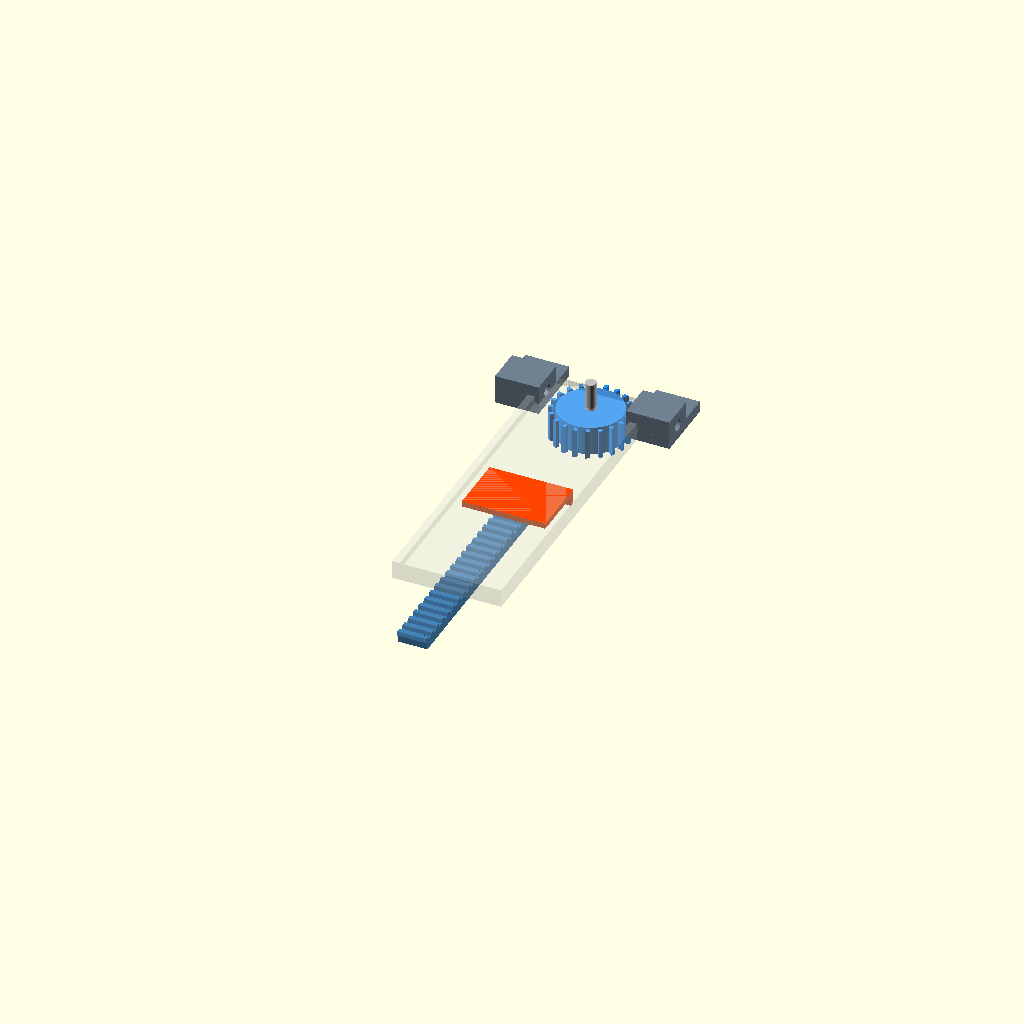
Cell 1 — every parameter at its default value.
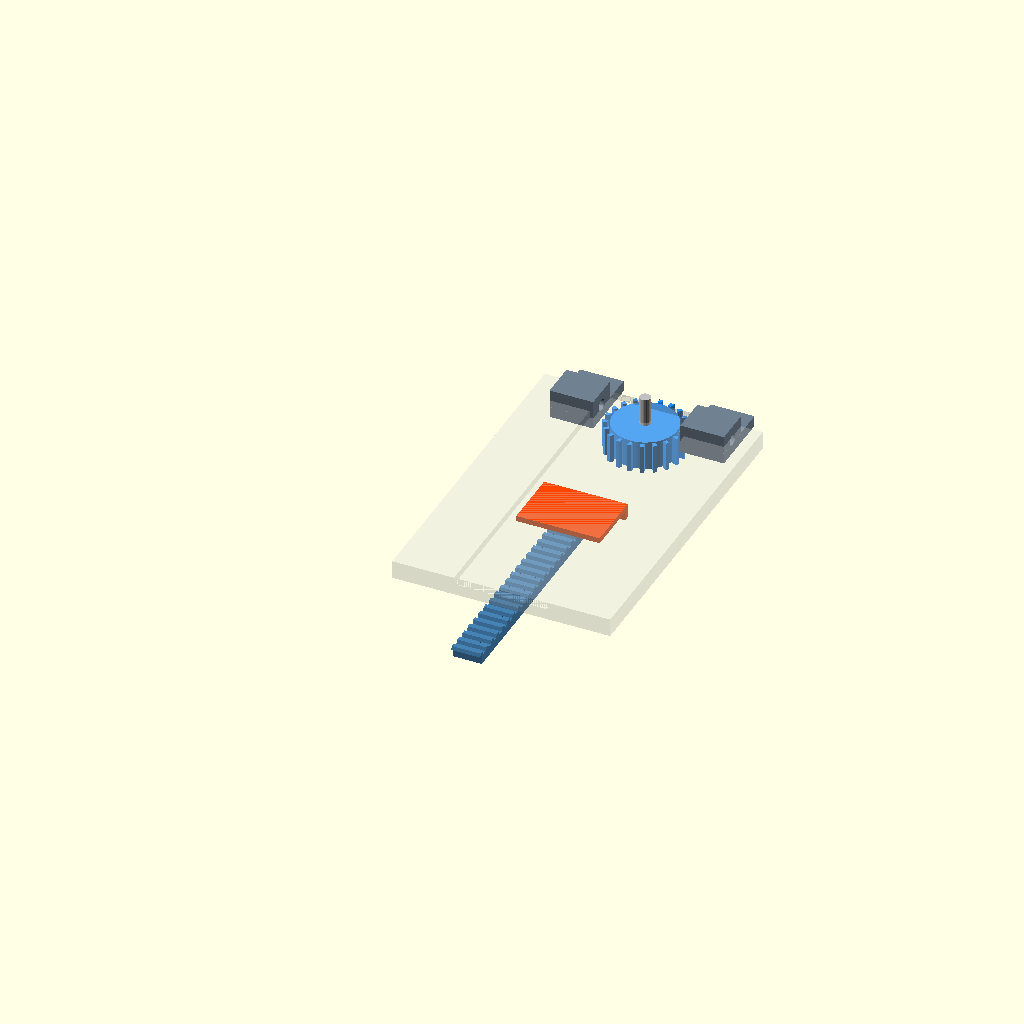
Cell 2: base_w = 60 (everything else at default).
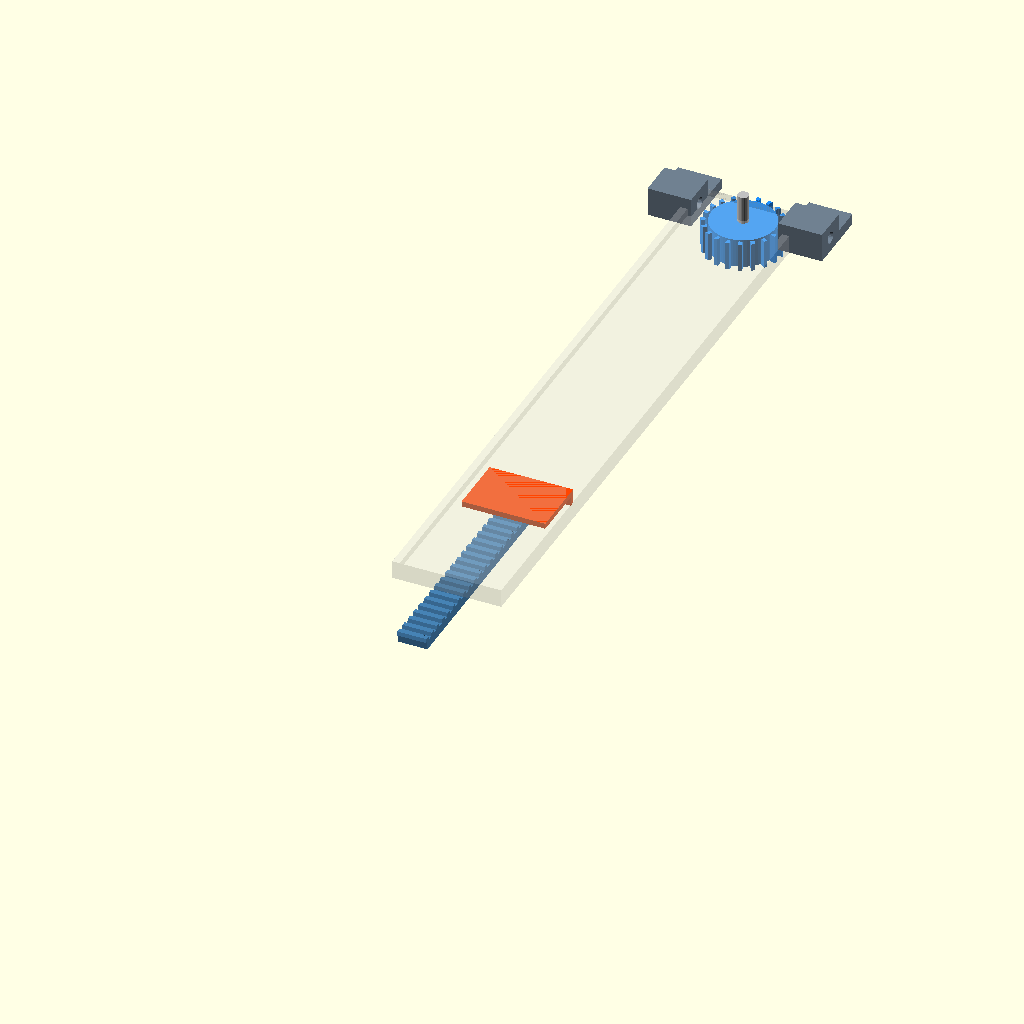
Cell 3: the same model with base_l = 180.
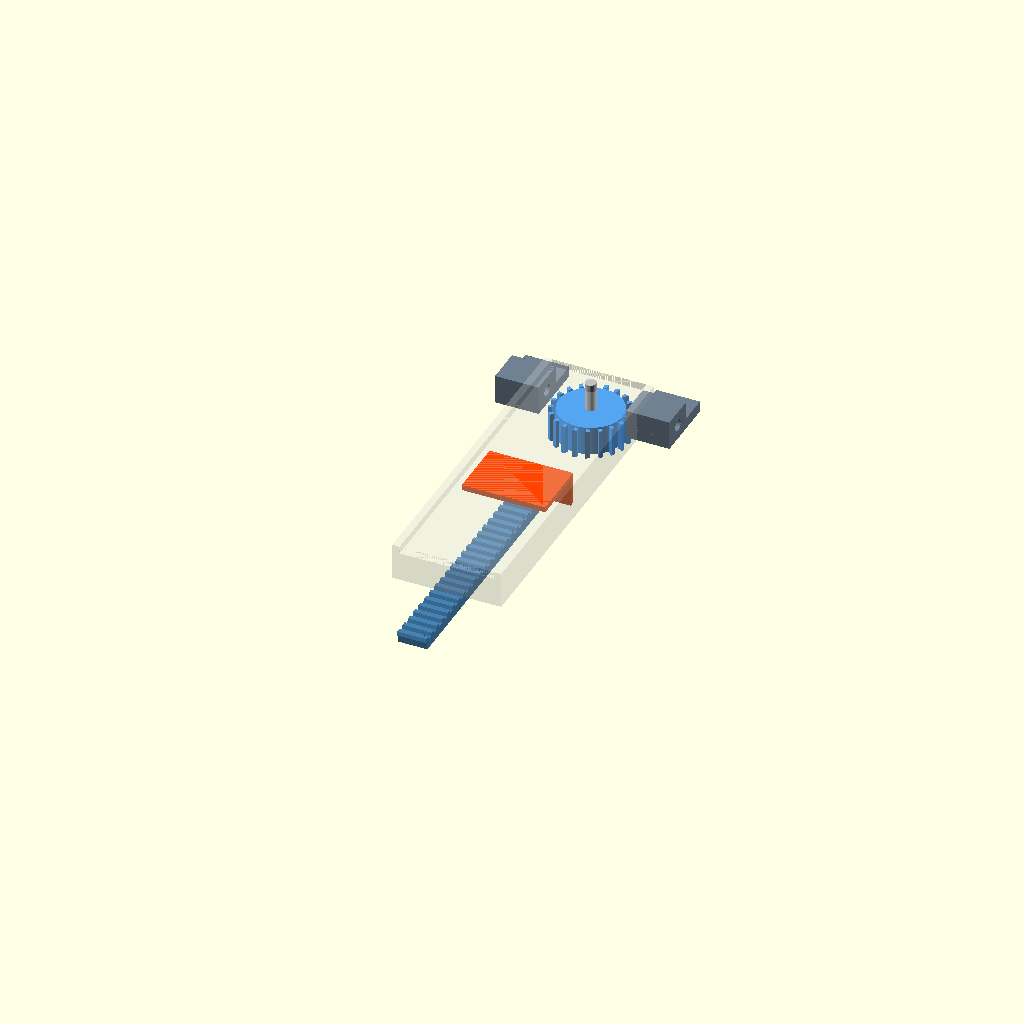
Cell 4: the same model with base_t = 10.
All cells are drawn from one camera (rotation 55°, 0°, 25°, orthographic, colour scheme Cornfield), so only the parameter changes between them.
The OpenSCAD source (推_整体备份.scad):
// 盲人取药机 - 齿条齿轮驱动药盒推出模块
// 适配底板：sliding_track_base.scad（base_w=30, base_l=90, base_t=5）
// 适配药盒：子弹.scad（25x35x15mm, 底厚 1.5mm）
// 驱动：模数1.0 齿条 + 齿轮，电机轴径3mm

// ---------- 全局参数 ----------

// 底板参数（来自 sliding_track_base.scad，仅引用不修改）
base_w  = 30;
base_l  = 90;
base_t  = 5;
groove_w = 26;
groove_d = 2;

// 齿条参数
modulus    = 1.0;
pitch      = PI * modulus;
addendum   = 1.0 * modulus;
dedendum   = 1.2 * modulus;
tooth_thick = pitch / 2;
rack_w     = 8;
rack_thick = 3.5;
rack_len   = 70;
tooth_cnt  = floor(rack_len / pitch);

// 推头参数
pusher_w     = 23;
pusher_tab_t = 1.5;
pusher_arm_t = 1.5;

// 齿轮参数
gear_teeth  = 20;
gear_r      = gear_teeth * modulus / 2;
gear_outer_r = gear_r + addendum;
gear_root_r  = gear_r - dedendum;
gear_w      = rack_w;
shaft_d     = 3;
shaft_len   = 20;

// 轴座参数
bearing_block_w  = 12;
bearing_block_d  = 10;
bearing_block_h  = 8;
bearing_hole_d   = 3.2;
mount_hole_d     = 3.2;

// 装配坐标
rack_x = (base_w - rack_w) / 2;
rack_z = -rack_thick;
rack_y0 = -20;

gear_cx = base_w / 2;
gear_cy = base_l - 5;
gear_cz = rack_z + rack_thick / 2;

bearing_y = gear_cy;
mount_inset = 6;
eps = 0.01;

// 模块 1：单个齿条齿（梯形齿廓）
module rack_tooth_profile() {
    bw = tooth_thick + 0.3;
    tw = tooth_thick - 0.3;
    rotate([90, 0, 90])
    linear_extrude(height = rack_w, center = false)
        polygon(points = [
            [-bw/2, 0],
            [ bw/2, 0],
            [ tw/2, addendum],
            [-tw/2, addendum]
        ]);
}

// 模块 2：齿条（基体 + 齿阵列）
module rack() {
    color("SteelBlue")
    union() {
        cube([rack_w, rack_len, rack_thick - addendum]);
        for (i = [0 : tooth_cnt - 1]) {
            translate([0, i * pitch, rack_thick - addendum])
                rack_tooth_profile();
        }
    }
}

// 模块 3：L 形推头
module pusher_head() {
    color("OrangeRed")
    union() {
        // 竖板：穿过凹槽
        translate([(rack_w - pusher_w) / 2, -pusher_tab_t, rack_thick - addendum])
            cube([pusher_w, pusher_tab_t, base_t - (rack_thick - addendum) + addendum]);

        // 横板（托板）：在凹槽上方
        translate([(rack_w - pusher_w) / 2, -pusher_tab_t - 15, base_t])
            cube([pusher_w, 15 + pusher_tab_t, pusher_arm_t]);

        // 加强筋
        hull() {
            translate([0, -0.1, rack_thick - addendum])
                cube([rack_w, 0.1, 0.1]);
            translate([(rack_w - pusher_w) / 2, -pusher_tab_t, base_t - 0.1])
                cube([pusher_w, 0.1, 0.1]);
        }
    }
}

// 模块 4：齿条+推头总成
module rack_assembly() {
    translate([rack_x, rack_y0, rack_z]) {
        rack();
        translate([0, rack_len, 0])
            pusher_head();
    }
}

// 模块 5：齿轮齿廓截面（梯形近似）
module gear_tooth_2d() {
    bw = 2 * gear_r * sin(tooth_thick / (2 * gear_r) * 180 / PI);
    tw = bw * 0.65;
    polygon(points = [
        [-bw/2, 0],
        [ bw/2, 0],
        [ tw/2, addendum],
        [-tw/2, addendum]
    ]);
}

// 模块 6：直齿圆柱齿轮
module spur_gear() {
    color("DodgerBlue")
    difference() {
        union() {
            cylinder(h = gear_w, r = gear_root_r, center = false, $fn = 80);
            for (i = [0 : gear_teeth - 1]) {
                angle = i * 360 / gear_teeth;
                rotate([0, 0, angle])
                    translate([gear_r, 0, 0])
                        linear_extrude(height = gear_w, center = false)
                            gear_tooth_2d();
            }
        }
        translate([0, 0, -eps])
            cylinder(h = gear_w + 2 * eps, r = shaft_d / 2, center = false, $fn = 30);
    }
}

// 模块 7：轴
module shaft() {
    color("Silver")
    translate([0, 0, -shaft_len / 2])
        cylinder(h = shaft_len, r = shaft_d / 2, center = false, $fn = 24);
}

// 模块 8：轴座
module bearing_block() {
    color("SlateGray")
    difference() {
        union() {
            cube([bearing_block_w, bearing_block_d, bearing_block_h]);
            cube([bearing_block_w, bearing_block_d + 8, 3]);
        }
        translate([-eps, bearing_block_d / 2, bearing_block_h / 2])
            rotate([0, 90, 0])
                cylinder(h = bearing_block_w + 2 * eps, r = bearing_hole_d / 2, $fn = 24);
        translate([bearing_block_w / 2, bearing_block_d + 4, -eps])
            cylinder(h = 3 + 2 * eps, r = mount_hole_d / 2, $fn = 24);
    }
}

// 模块 9：齿轮总成
module gear_assembly() {
    translate([gear_cx, gear_cy, gear_cz - gear_w / 2])
        spur_gear();

    translate([gear_cx, gear_cy, 0])
        shaft();

    translate([gear_cx - bearing_block_w - gear_outer_r - 1, bearing_y - bearing_block_d / 2, 0])
        bearing_block();

    translate([gear_cx + gear_outer_r + 1, bearing_y - bearing_block_d / 2, 0])
        bearing_block();
}

// 模块 10：完整推出模块总成
module pusher_assembly() {
    rack_assembly();
    gear_assembly();
}

// 渲染：完整总成 + 半透明底板（仅用于空间验证）
pusher_assembly();

%translate([0, 0, 0])
    sliding_track_base_ref();

module sliding_track_base_ref() {
    color("LightGray", 0.3)
    difference() {
        cube([base_w, base_l, base_t]);
        translate([(base_w - groove_w) / 2, 0, base_t - groove_d])
            cube([groove_w, base_l, groove_d + eps]);
    }
}
Customizer parameters (derived from the source; name, type, default, range or options):
base_w: number, default 30
base_l: number, default 90
base_t: number, default 5
groove_w: number, default 26
groove_d: number, default 2
modulus: number, default 1
rack_w: number, default 8
rack_thick: number, default 3.5
rack_len: number, default 70
pusher_w: number, default 23
pusher_tab_t: number, default 1.5
pusher_arm_t: number, default 1.5
gear_teeth: number, default 20
shaft_d: number, default 3
shaft_len: number, default 20
bearing_block_w: number, default 12
bearing_block_d: number, default 10
bearing_block_h: number, default 8
bearing_hole_d: number, default 3.2
mount_hole_d: number, default 3.2
rack_y0: number, default -20
mount_inset: number, default 6
eps: number, default 0.01
